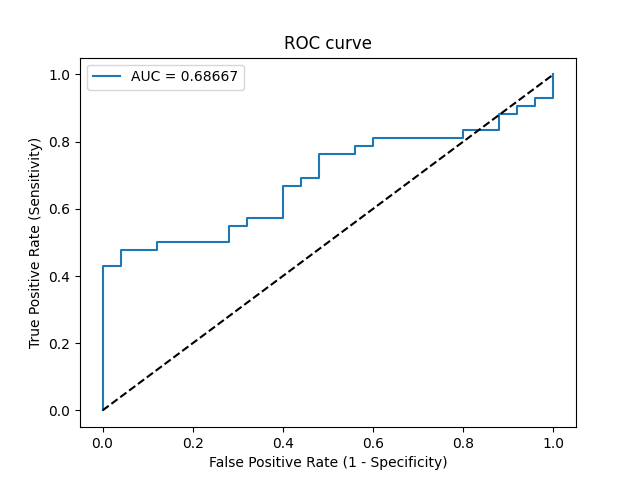

Source data for this figure (header and first rows):
Threshold, Sensitivity, Specificity, NPV, PPV
inf, 0.0, 1.0, 0.3731, 0
0.9999, 0.02381, 1.0, 0.3788, 1.0
0.7717, 0.4286, 1.0, 0.5102, 1.0
0.715, 0.4286, 0.96, 0.5, 0.9474
0.6991, 0.4762, 0.96, 0.5217, 0.9524
0.6811, 0.4762, 0.88, 0.5, 0.8696
0.6651, 0.5, 0.88, 0.5116, 0.875
0.6416, 0.5, 0.72, 0.4615, 0.75
0.6403, 0.5476, 0.72, 0.4865, 0.7667
0.639, 0.5476, 0.68, 0.4722, 0.7419
0.6346, 0.5714, 0.68, 0.4857, 0.75
0.6318, 0.5714, 0.6, 0.4545, 0.7059
0.6208, 0.6667, 0.6, 0.5172, 0.7368
0.61, 0.6667, 0.56, 0.5, 0.7179
0.6067, 0.6905, 0.56, 0.5185, 0.725
0.6052, 0.6905, 0.52, 0.5, 0.7073
0.5896, 0.7619, 0.52, 0.5652, 0.7273
0.5853, 0.7619, 0.44, 0.5238, 0.6957
0.581, 0.7857, 0.44, 0.55, 0.7021
0.5784, 0.7857, 0.4, 0.5263, 0.6875
0.5778, 0.8095, 0.4, 0.5556, 0.6939
0.5619, 0.8095, 0.2, 0.3846, 0.6296
0.5618, 0.8333, 0.2, 0.4167, 0.6364
0.5436, 0.8333, 0.12, 0.3, 0.614
0.5387, 0.881, 0.12, 0.375, 0.6271
0.5301, 0.881, 0.08, 0.2857, 0.6167
0.5271, 0.9048, 0.08, 0.3333, 0.623
0.5071, 0.9048, 0.04, 0.2, 0.6129
0.5032, 0.9286, 0.04, 0.25, 0.619
0.4994, 0.9286, 0.0, 0.0, 0.6094
0.4219, 1.0, 0.0, 0, 0.6269
